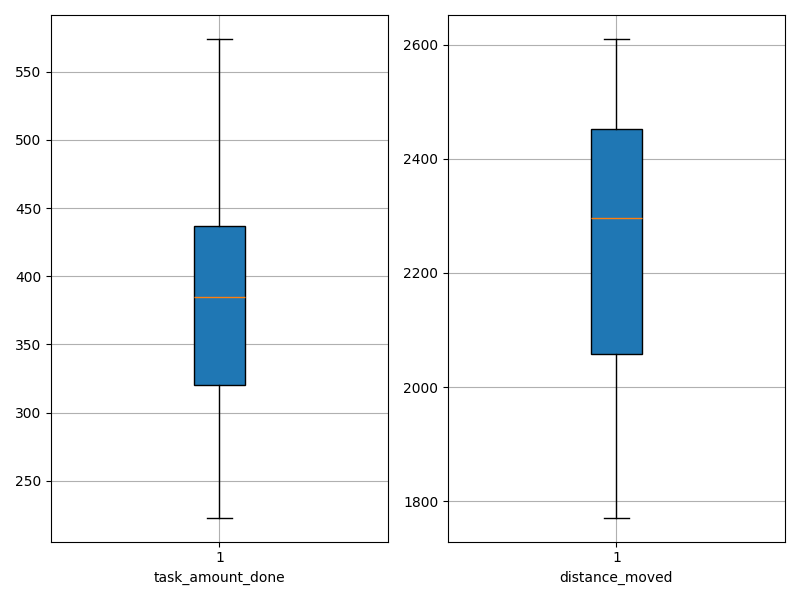

Data behind this chart, as committed beside it:
agent_id, task_amount_done, distance_moved
0, 417.0, 1895
1, 423.0, 2209
2, 223.0, 2569
3, 574.0, 1873
4, 312.0, 2461
5, 294.0, 2424
6, 271.0, 2598
7, 456.0, 1956
8, 363.0, 2316
9, 461.0, 2052
10, 293.0, 2596
11, 568.0, 1771
12, 375.0, 2275
13, 355.0, 2462
14, 509.0, 1930
15, 490.0, 2065
16, 389.0, 2097
17, 481.0, 2092
18, 380.0, 2381
19, 255.0, 2473
20, 397.0, 2215
21, 369.0, 2375
22, 354.0, 2322
23, 394.0, 2319
24, 427.0, 2030
25, 425.0, 2162
26, 305.0, 2528
27, 278.0, 2610
28, 346.0, 2397
29, 440.0, 2056
